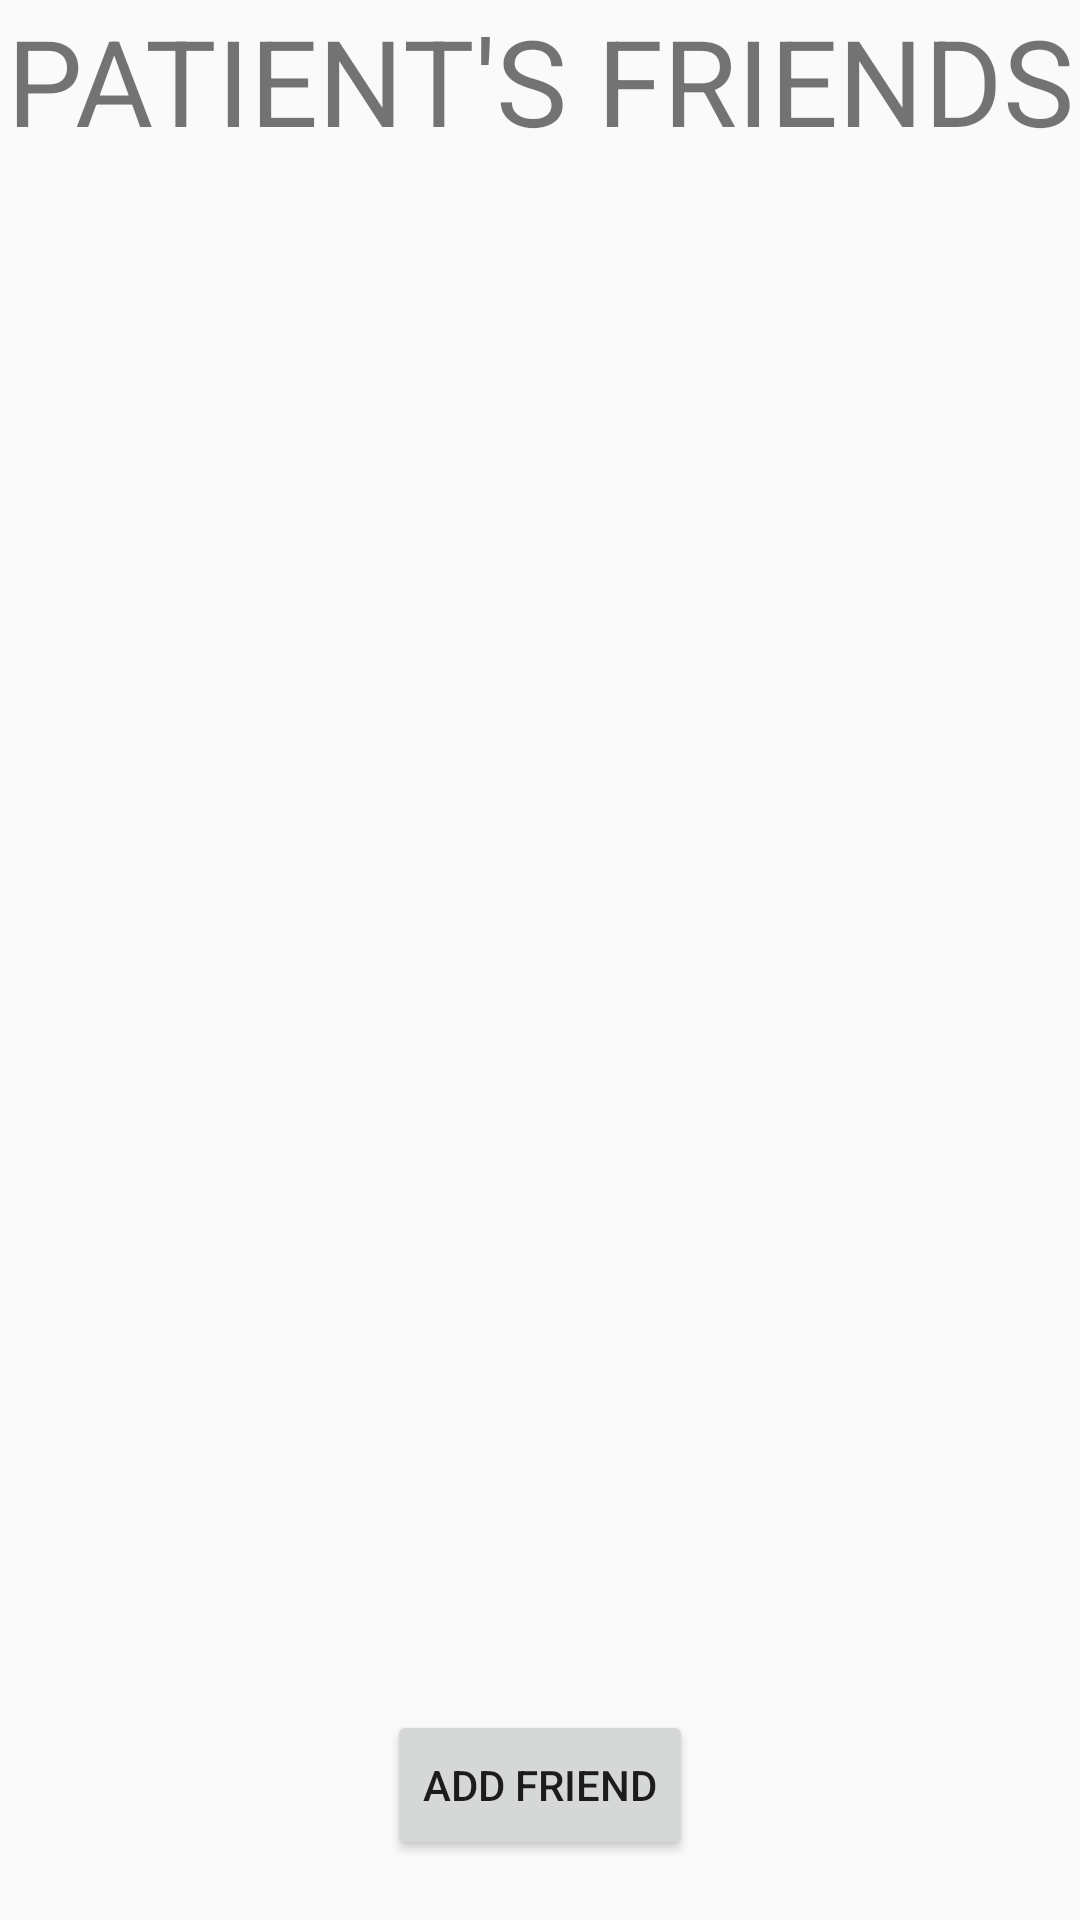

The Android layout XML behind this screen, and the referenced resources:
<!-- AndroidManifest.xml: application theme AppTheme -->
<!-- res/layout/activity_friends.xml -->
<?xml version="1.0" encoding="utf-8"?>
<androidx.constraintlayout.widget.ConstraintLayout xmlns:android="http://schemas.android.com/apk/res/android"
    xmlns:app="http://schemas.android.com/apk/res-auto"
    xmlns:tools="http://schemas.android.com/tools"
    android:layout_width="match_parent"
    android:layout_height="match_parent"
    tools:context=".views.FriendsActivity">

    <TextView
        android:id="@+id/text_view_friends_title"
        android:layout_width="match_parent"
        android:layout_height="wrap_content"
        android:gravity="center_horizontal"
        android:text="PATIENT'S FRIENDS"
        android:textSize="40sp"
        android:layout_marginBottom="20dp"
        app:layout_constraintTop_toTopOf="parent"
        app:layout_constraintRight_toRightOf="parent"
        app:layout_constraintLeft_toLeftOf="parent"/>

    <androidx.recyclerview.widget.RecyclerView
        android:id="@+id/recycler_friends"
        android:scrollbars="vertical"
        android:layout_width="match_parent"
        android:layout_height="wrap_content"
        app:layout_constraintTop_toBottomOf="@+id/text_view_friends_title"
        app:layout_constraintLeft_toLeftOf="parent"
        app:layout_constraintRight_toRightOf="parent"/>

    <Button
        android:id="@+id/button_add_friend"
        android:layout_width="wrap_content"
        android:layout_height="50dp"
        android:layout_margin="20dp"
        android:text="Add Friend"
        app:layout_constraintBottom_toBottomOf="parent"
        app:layout_constraintLeft_toLeftOf="parent"
        app:layout_constraintRight_toRightOf="parent"/>


</androidx.constraintlayout.widget.ConstraintLayout>
<!-- resources referenced by this layout -->
<resources>
  <style name="AppTheme" parent="Theme.AppCompat.Light.NoActionBar">
          
          <item name="colorPrimary">@color/colorPrimary</item>
          <item name="colorPrimaryDark">@color/colorPrimaryDark</item>
          <item name="colorAccent">@color/colorAccent</item>
      </style>
  <color name="colorPrimary">#0070EE</color>
  <color name="colorPrimaryDark">#1540EE</color>
  <color name="colorAccent">#03DAC5</color>
</resources>
